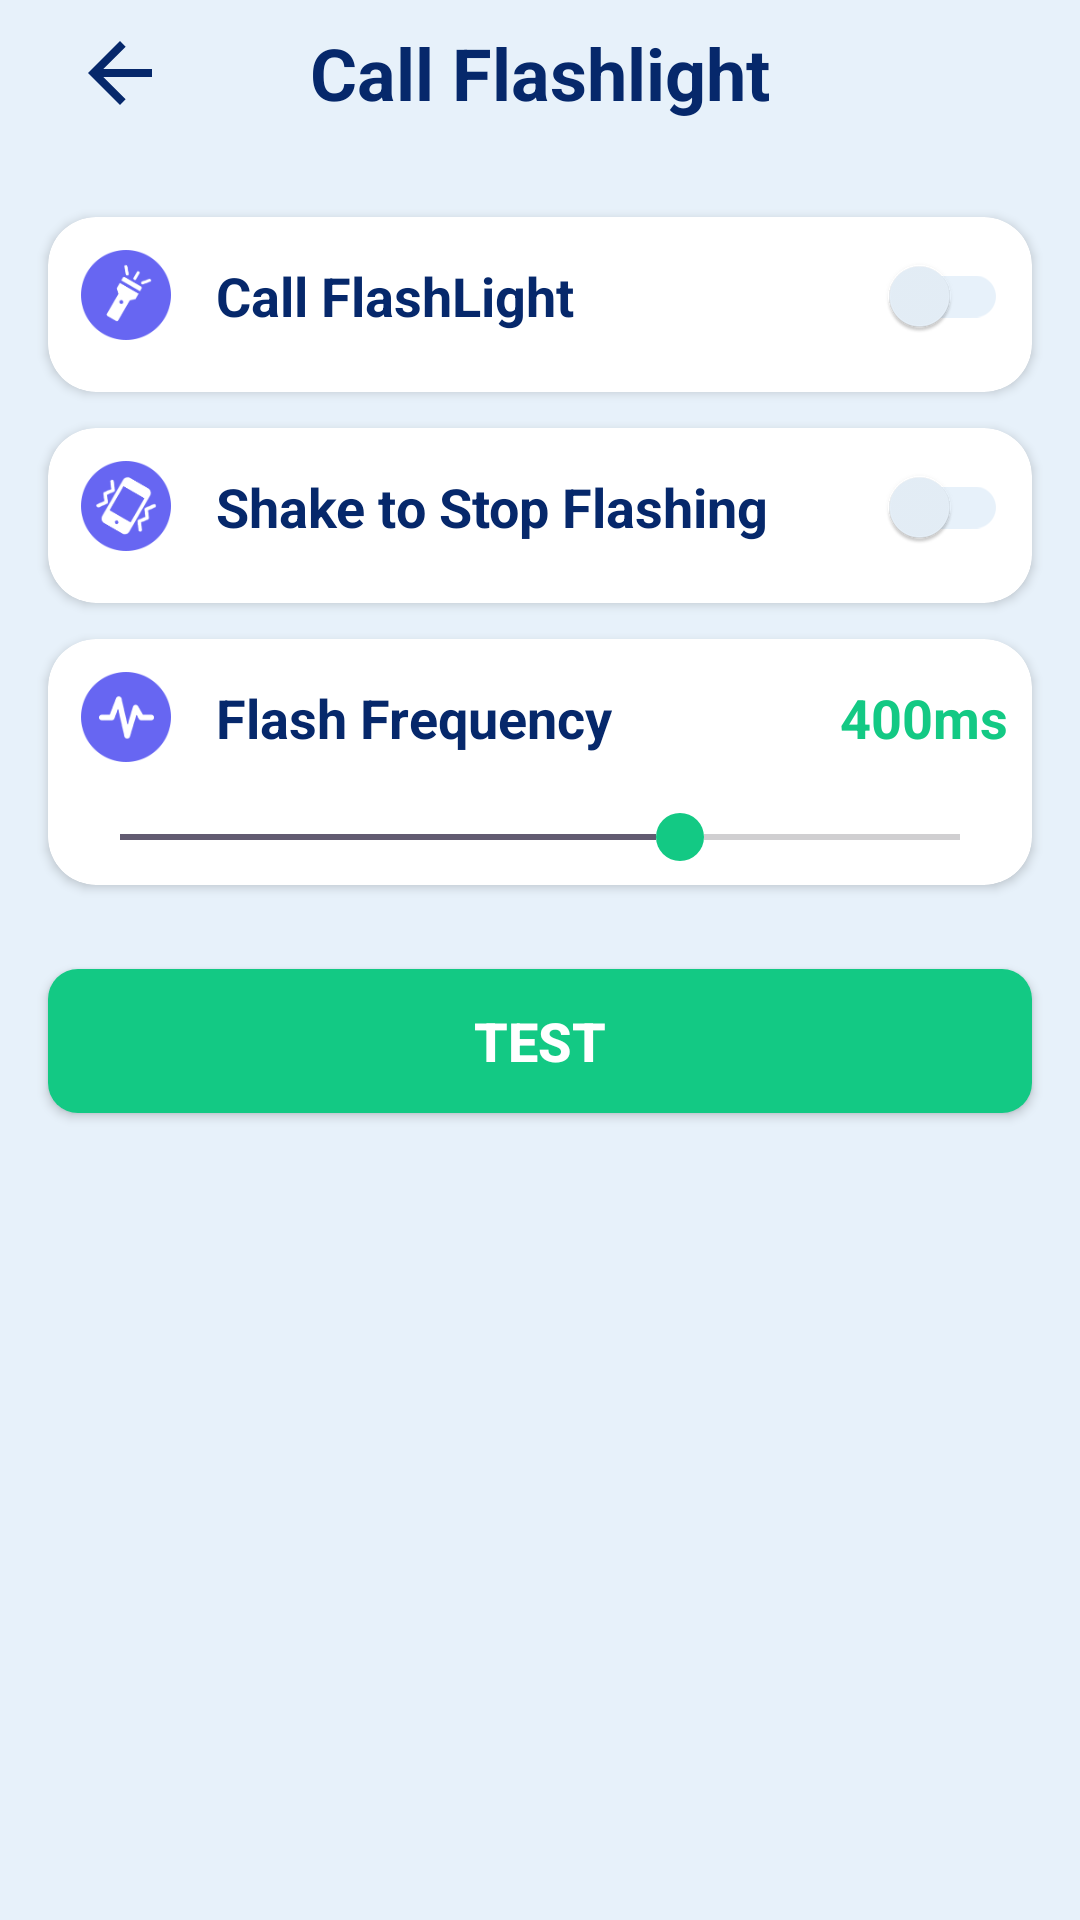

Produce the Android XML layout that renders to this screen, including the resource entries it uses.
<!-- AndroidManifest.xml: application theme Theme.Realapps -->
<!-- res/layout/activity_call_flash.xml -->
<?xml version="1.0" encoding="utf-8"?>
<layout xmlns:android="http://schemas.android.com/apk/res/android"
    xmlns:app="http://schemas.android.com/apk/res-auto"
    xmlns:tools="http://schemas.android.com/tools">

    <androidx.constraintlayout.widget.ConstraintLayout
        android:id="@+id/mainLayout"
        android:layout_width="match_parent"
        android:layout_height="match_parent"
        android:background="@color/main_back_ground"
        android:paddingHorizontal="@dimen/dp_12"
        tools:context=".callSettingsModule.CallFlashActivity">

        <androidx.constraintlayout.widget.ConstraintLayout
            android:id="@+id/titleBarLayout"
            android:layout_width="match_parent"
            android:layout_height="wrap_content"
            app:layout_constraintEnd_toEndOf="parent"
            app:layout_constraintStart_toStartOf="parent"
            app:layout_constraintTop_toTopOf="parent">

            <ImageView
                android:id="@+id/btBack"
                android:layout_width="wrap_content"
                android:layout_height="wrap_content"
                android:layout_gravity="center_vertical"
                android:layout_marginStart="@dimen/dp_12"
                android:src="@drawable/ic_baseline_arrow_back_24"
                app:layout_constraintBottom_toBottomOf="parent"
                app:layout_constraintStart_toStartOf="parent"
                app:layout_constraintTop_toTopOf="parent" />


            <TextView
                android:id="@+id/titleBar"
                android:layout_width="0dp"
                android:layout_height="wrap_content"
                android:layout_weight="1"
                android:paddingVertical="@dimen/dp_8"
                android:text="Call Flashlight"
                android:textAlignment="center"
                android:textColor="#06286B"
                android:textSize="24sp"
                android:textStyle="bold"
                app:layout_constraintBottom_toBottomOf="parent"
                app:layout_constraintEnd_toEndOf="parent"
                app:layout_constraintStart_toStartOf="parent"
                app:layout_constraintTop_toTopOf="parent" />

        </androidx.constraintlayout.widget.ConstraintLayout>

        <androidx.cardview.widget.CardView
            android:id="@+id/cardCallFlashLight"
            android:layout_width="match_parent"
            android:layout_height="wrap_content"
            android:layout_marginHorizontal="@dimen/dp_4"
            android:layout_marginTop="24dp"
            app:cardCornerRadius="@dimen/dp_16"
            app:layout_constraintEnd_toEndOf="parent"
            app:layout_constraintStart_toStartOf="parent"
            app:layout_constraintTop_toBottomOf="@+id/titleBarLayout">

            <androidx.constraintlayout.widget.ConstraintLayout
                android:layout_width="match_parent"
                android:layout_height="match_parent"
                android:padding="@dimen/dp_8">

                <ImageView
                    android:id="@+id/imageView2"
                    android:layout_width="@dimen/dp_36"
                    android:layout_height="@dimen/dp_36"
                    android:src="@drawable/ic_flashlight"
                    app:layout_constraintStart_toStartOf="parent"
                    app:layout_constraintTop_toTopOf="parent" />

                <TextView
                    android:id="@+id/textView"
                    android:layout_width="wrap_content"
                    android:layout_height="wrap_content"
                    android:layout_marginStart="12dp"
                    android:text="Call FlashLight"
                    android:textColor="#06286B"
                    android:textSize="@dimen/sp_18"
                    android:textStyle="bold"
                    app:layout_constraintBottom_toBottomOf="@+id/imageView2"
                    app:layout_constraintStart_toEndOf="@+id/imageView2"
                    app:layout_constraintTop_toTopOf="@+id/imageView2" />

                <androidx.appcompat.widget.SwitchCompat
                    android:id="@+id/btSwitchCallFlshLight"
                    android:layout_width="wrap_content"
                    android:layout_height="wrap_content"
                    app:thumbTint="@drawable/switch_thumb_selector"
                    app:trackTint="@color/your_track_color"
                    app:layout_constraintBottom_toBottomOf="@+id/textView"
                    app:layout_constraintEnd_toEndOf="parent"
                    app:layout_constraintTop_toTopOf="@+id/textView" />

            </androidx.constraintlayout.widget.ConstraintLayout>

        </androidx.cardview.widget.CardView>

        <androidx.cardview.widget.CardView
            android:id="@+id/cardShakeFlash"
            android:layout_width="match_parent"
            android:layout_height="wrap_content"
            android:layout_marginHorizontal="@dimen/dp_4"
            android:layout_marginTop="12dp"
            app:cardCornerRadius="@dimen/dp_16"
            app:layout_constraintEnd_toEndOf="parent"
            app:layout_constraintStart_toStartOf="parent"
            app:layout_constraintTop_toBottomOf="@id/cardCallFlashLight">

            <androidx.constraintlayout.widget.ConstraintLayout
                android:layout_width="match_parent"
                android:layout_height="match_parent"
                android:padding="@dimen/dp_8">

                <ImageView
                    android:id="@+id/ivShakeFlash"
                    android:layout_width="@dimen/dp_36"
                    android:layout_height="@dimen/dp_36"
                    android:src="@drawable/ic_shake_phone"
                    app:layout_constraintStart_toStartOf="parent"
                    app:layout_constraintTop_toTopOf="parent" />

                <TextView
                    android:id="@+id/tvShakeFlash"
                    android:layout_width="wrap_content"
                    android:layout_height="wrap_content"
                    android:layout_marginStart="12dp"
                    android:text="Shake to Stop Flashing"
                    android:textColor="#06286B"
                    android:textSize="@dimen/sp_18"
                    android:textStyle="bold"
                    app:layout_constraintBottom_toBottomOf="@+id/ivShakeFlash"
                    app:layout_constraintStart_toEndOf="@+id/ivShakeFlash"
                    app:layout_constraintTop_toTopOf="@+id/ivShakeFlash" />

                <androidx.appcompat.widget.SwitchCompat
                    android:id="@+id/btSwitchShakeFlashing"
                    android:layout_width="wrap_content"
                    android:layout_height="wrap_content"
                    app:thumbTint="@drawable/switch_thumb_selector"
                    app:trackTint="@color/your_track_color"
                    app:layout_constraintBottom_toBottomOf="@+id/tvShakeFlash"
                    app:layout_constraintEnd_toEndOf="parent"
                    app:layout_constraintTop_toTopOf="@+id/tvShakeFlash" />

            </androidx.constraintlayout.widget.ConstraintLayout>

        </androidx.cardview.widget.CardView>

        <androidx.cardview.widget.CardView
            android:id="@+id/cardFlashFrequency"
            android:layout_width="match_parent"
            android:layout_height="wrap_content"
            android:layout_marginHorizontal="@dimen/dp_4"
            android:layout_marginTop="12dp"
            app:cardCornerRadius="@dimen/dp_16"
            app:layout_constraintEnd_toEndOf="parent"
            app:layout_constraintStart_toStartOf="parent"
            app:layout_constraintTop_toBottomOf="@id/cardShakeFlash">

            <androidx.constraintlayout.widget.ConstraintLayout
                android:layout_width="match_parent"
                android:layout_height="match_parent"
                android:padding="@dimen/dp_8">

                <ImageView
                    android:id="@+id/iconFlashFrequency"
                    android:layout_width="@dimen/dp_36"
                    android:layout_height="@dimen/dp_36"
                    android:src="@drawable/ic_repeat_times"
                    app:layout_constraintStart_toStartOf="parent"
                    app:layout_constraintTop_toTopOf="parent" />

                <TextView
                    android:layout_width="wrap_content"
                    android:layout_height="wrap_content"
                    android:layout_marginStart="@dimen/dp_12"
                    android:text="Flash Frequency"
                    android:textColor="#06286B"
                    android:textSize="@dimen/sp_18"
                    android:textStyle="bold"
                    app:layout_constraintBottom_toBottomOf="@id/iconFlashFrequency"
                    app:layout_constraintStart_toEndOf="@id/iconFlashFrequency"
                    app:layout_constraintTop_toTopOf="@id/iconFlashFrequency" />

                <TextView
                    android:id="@+id/tvFrequency"
                    android:layout_width="wrap_content"
                    android:layout_height="wrap_content"
                    android:text="400ms"
                    android:textColor="#13C984"
                    android:textSize="@dimen/sp_18"
                    android:textStyle="bold"
                    app:layout_constraintBottom_toBottomOf="@id/iconFlashFrequency"
                    app:layout_constraintEnd_toEndOf="parent"
                    app:layout_constraintTop_toTopOf="@id/iconFlashFrequency" />

                <androidx.appcompat.widget.AppCompatSeekBar
                    android:id="@+id/flashFrequencyBar"
                    android:layout_width="match_parent"
                    android:layout_height="wrap_content"
                    android:layout_marginTop="@dimen/dp_14"
                    android:max="12"
                    android:min="0"
                    android:progress="8"
                    android:tickMark="@null"
                    android:thumb="@drawable/seek_bar_thumb"
                    app:layout_constraintEnd_toEndOf="parent"
                    app:layout_constraintStart_toStartOf="@id/iconFlashFrequency"
                    app:layout_constraintTop_toBottomOf="@id/iconFlashFrequency" />

            </androidx.constraintlayout.widget.ConstraintLayout>

        </androidx.cardview.widget.CardView>

        <androidx.appcompat.widget.AppCompatButton
            android:id="@+id/btTestFlashLight"
            android:layout_width="match_parent"
            android:layout_height="wrap_content"
            android:layout_marginHorizontal="@dimen/dp_4"
            android:layout_marginTop="28dp"
            android:background="@drawable/button_two"
            android:text="Test"
            android:textColor="@color/white"
            android:textSize="@dimen/sp_18"
            android:textStyle="bold"
            app:layout_constraintEnd_toEndOf="parent"
            app:layout_constraintStart_toStartOf="parent"
            app:layout_constraintTop_toBottomOf="@id/cardFlashFrequency" />

        <RelativeLayout
            android:id="@+id/rl_adplaceholder"
            android:layout_width="match_parent"
            android:layout_height="wrap_content"
            app:layout_constraintEnd_toEndOf="parent"
            app:layout_constraintStart_toStartOf="parent"
            app:layout_constraintBottom_toBottomOf="parent" />


    </androidx.constraintlayout.widget.ConstraintLayout>

</layout>
<!-- resources referenced by this layout -->
<resources>
  <color name="main_back_ground">#e7f1fa</color>
  <color name="white">#FFFFFFFF</color>
  <color name="your_track_color">#e7f1fa</color>
  <dimen name="dp_12">12dp</dimen>
  <dimen name="dp_14">14dp</dimen>
  <dimen name="dp_16">16dp</dimen>
  <dimen name="dp_36">36dp</dimen>
  <dimen name="dp_4">4dp</dimen>
  <dimen name="dp_8">8dp</dimen>
  <dimen name="sp_18">18sp</dimen>
  <!-- drawable button_two (drawable) -->
  <?xml version="1.0" encoding="utf-8"?>
  <shape xmlns:android="http://schemas.android.com/apk/res/android"
      android:id="@+id/listview_background_shape">
  
  
      <corners android:radius="10dp" />
      <solid android:color="#13C984" />
  
  </shape>
  <!-- drawable ic_baseline_arrow_back_24 (drawable) -->
  <vector android:autoMirrored="true" android:height="32dp"
      android:tint="#06286B" android:viewportHeight="24"
      android:viewportWidth="24" android:width="32dp" xmlns:android="http://schemas.android.com/apk/res/android">
      <path android:fillColor="@android:color/white" android:pathData="M20,11H7.83l5.59,-5.59L12,4l-8,8 8,8 1.41,-1.41L7.83,13H20v-2z"/>
  </vector>
  <!-- drawable ic_flashlight: png bitmap (drawable, 5015 bytes) -->
  <!-- drawable ic_repeat_times: png bitmap (drawable, 4333 bytes) -->
  <!-- drawable ic_shake_phone: png bitmap (drawable, 6094 bytes) -->
  <!-- drawable seek_bar_thumb (drawable) -->
  <?xml version="1.0" encoding="utf-8"?>
  <shape xmlns:android="http://schemas.android.com/apk/res/android"
      android:shape="rectangle">
      <size
          android:width="16dp"
          android:height="16dp" />
      <solid android:color="@color/your_thumb_color" />
      <corners android:radius="12dp" />
  </shape>
  <!-- drawable switch_thumb_selector (drawable) -->
  <?xml version="1.0" encoding="utf-8"?>
  <selector xmlns:android="http://schemas.android.com/apk/res/android">
      <item android:state_checked="true"
          android:color="@color/your_thumb_color_on" />
      <item android:color="@color/your_thumb_color_off" />
  </selector>
  <style name="Theme.Realapps" parent="Theme.MaterialComponents.DayNight.NoActionBar">
          
          <item name="colorPrimary">@color/purple_500</item>
          <item name="colorPrimaryVariant">@color/purple_700</item>
          <item name="colorOnPrimary">@color/black</item>
          
          <item name="colorSecondary">@color/teal_200</item>
          <item name="colorSecondaryVariant">@color/teal_700</item>
          <item name="colorOnSecondary">@color/black</item>
          
          
          
  
          <item name="android:windowLightStatusBar">true</item>
      </style>
  <color name="your_thumb_color">#13c984</color>
  <color name="your_thumb_color_on">#13c984</color>
  <color name="your_thumb_color_off">#e7f1fa</color>
  <color name="purple_500">#FF6200EE</color>
  <color name="purple_700">#FF3700B3</color>
  <color name="black">#FF000000</color>
  <color name="teal_200">#FF03DAC5</color>
  <color name="teal_700">#FF018786</color>
</resources>
